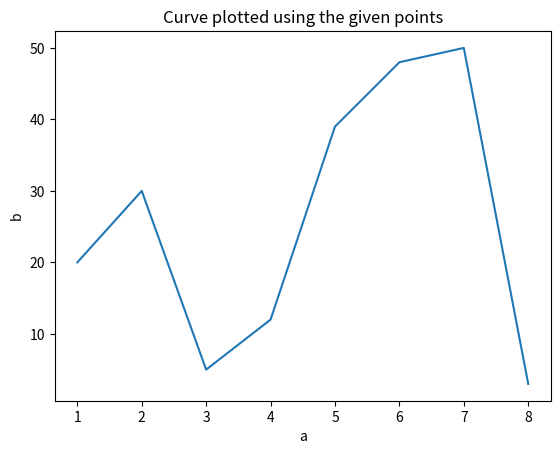

This chart was generated by the following Python code: (Note: this script raises an exception after producing the figure.)
import matplotlib
import matplotlib.pyplot as plt
import numpy as np
import matplotlib.animation as animation


fig, ax = plt.subplots()

a = np.array([ 1 , 2 , 3 , 4 , 5 , 6 , 7 , 8 ])
b= np.array([ 20 , 30 , 5 , 12 , 39 , 48 , 50 , 3 ])
# Plotting the Graph
plt.plot(a, b)
plt.title( "Curve plotted using the given points" )
plt.xlabel( "a" )
plt.ylabel( "b" )

dots, = plt.plot([], [], '--', color='red', label='line')

theta = np.linspace(0, 2*np.pi, 20)
radius = 2
a = radius*np.cos(theta)
b = radius*np.sin(theta)

frames = len(p[0])
ax.set_xlim((0, 20))
ax.set_ylim((0, 20))


def animate(i):
    dots.set_data(a + p[0][i], b + p[1][i])

ani = animation.FuncAnimation(fig,
                        animate,
                        
                        frames=frames,
                        interval=30)
fig, ax = plt.subplots()

                        
                        
plt.axis('equal')
ani.save('my_anim.gif')
plt.show()